Labelled photos from "IMAGES", an image-classification folder in raj-k20/Calorie_Estimator. The possible labels are: bacon beef cheddar, chicken club, chicken fillet crispy, classic italian toasted sub.

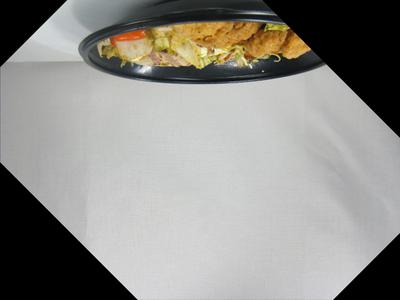
Label: chicken club

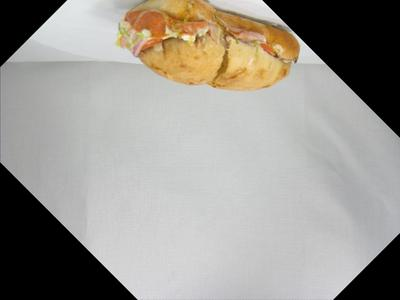
Label: classic italian toasted sub

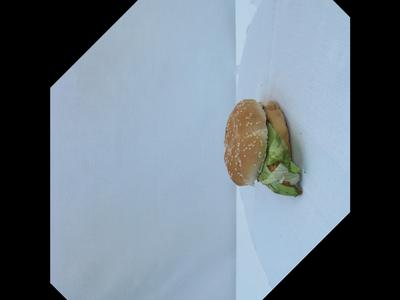
Label: chicken fillet crispy

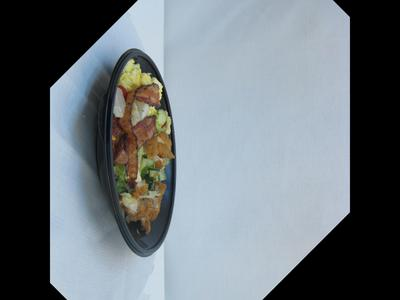
Label: chicken club

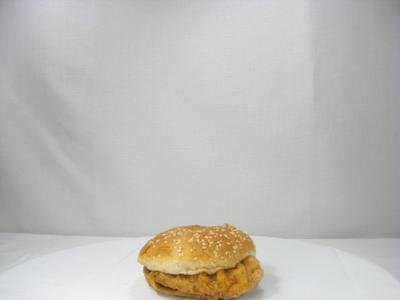
Label: chicken fillet crispy

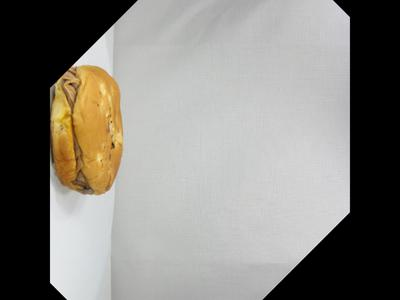
Label: bacon beef cheddar
